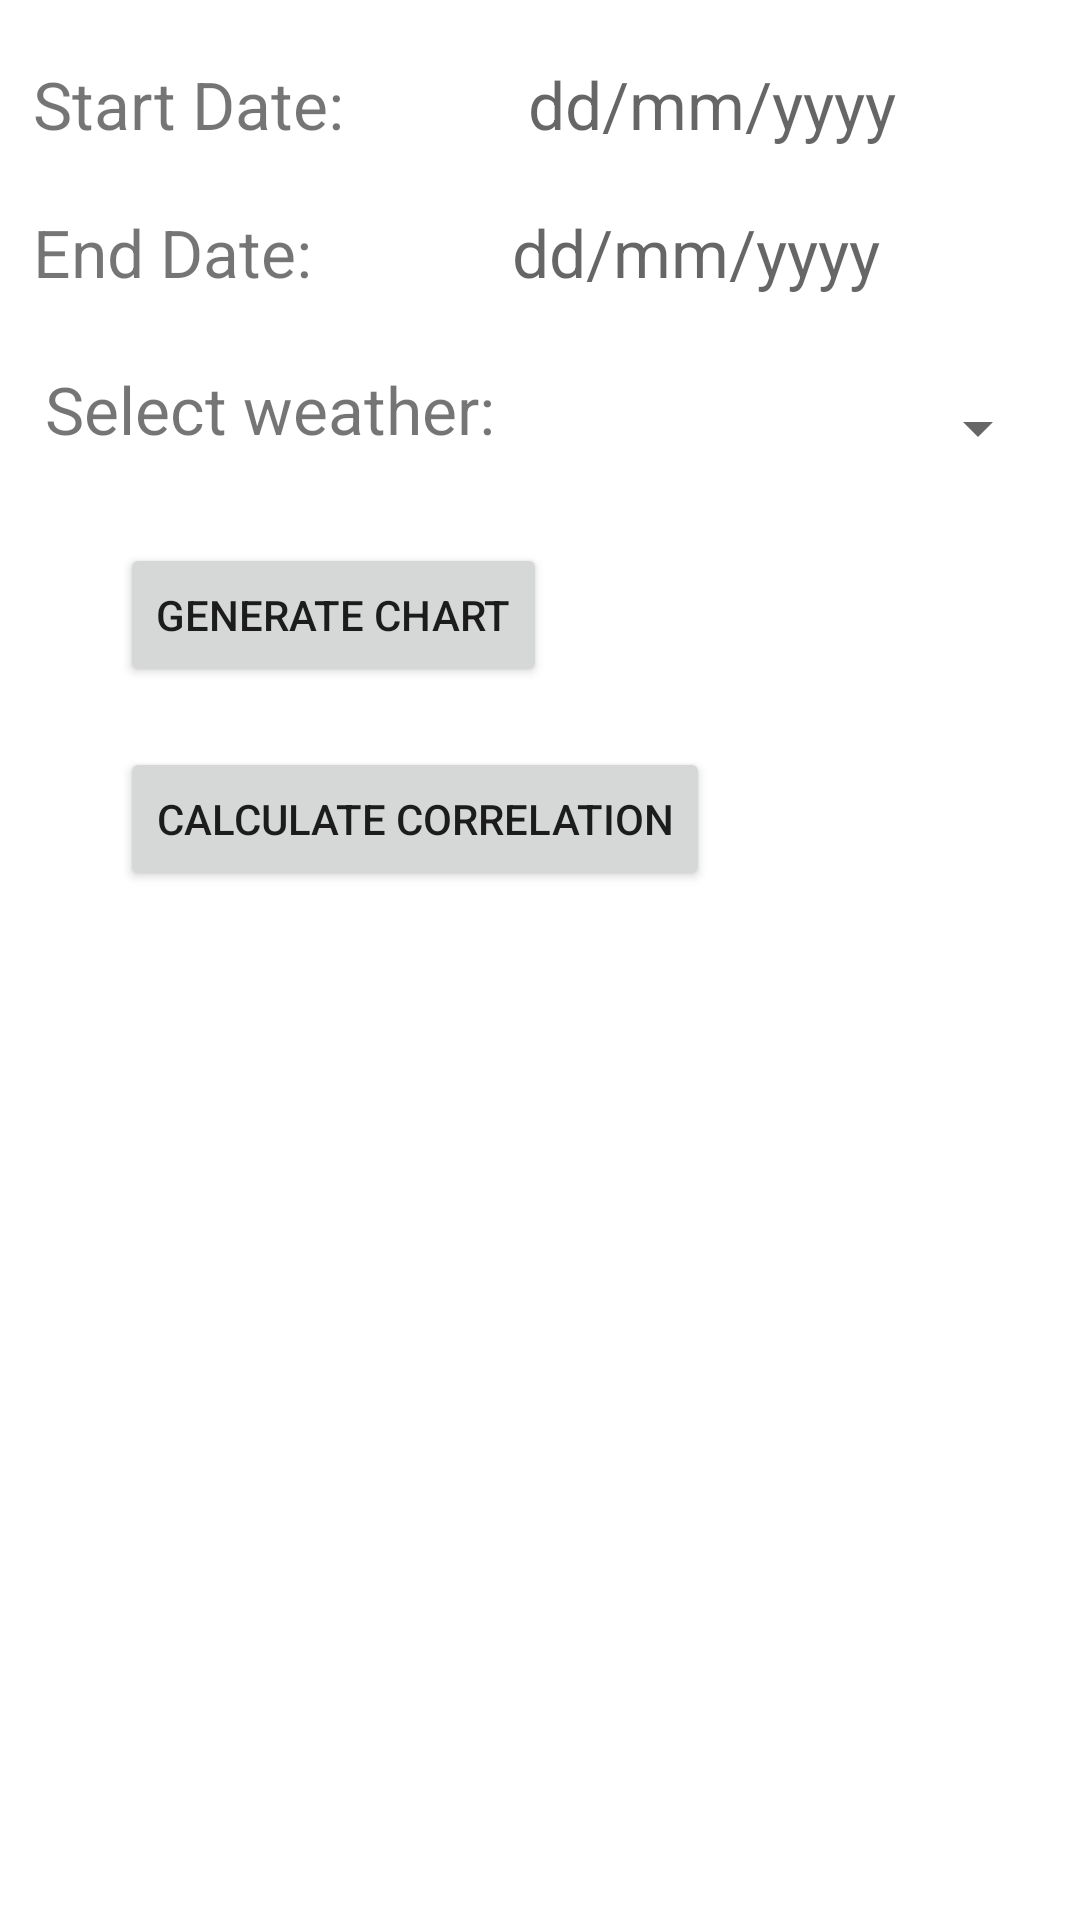

Layout XML and referenced resources for this Android screen:
<!-- AndroidManifest.xml: application theme Theme.PainDiary -->
<!-- res/layout/linechart_fragment.xml -->
<?xml version="1.0" encoding="utf-8"?>
<ScrollView
    xmlns:android="http://schemas.android.com/apk/res/android"
    android:layout_width="fill_parent"
    android:layout_height="fill_parent">

<RelativeLayout xmlns:android="http://schemas.android.com/apk/res/android"
    android:layout_width="match_parent"
    android:layout_height="match_parent">






    <TextView
        android:id="@+id/startDateDisplay"
        android:layout_width="wrap_content"
        android:layout_height="wrap_content"
        android:layout_marginLeft="11dp"
        android:layout_marginTop="20dp"
        android:gravity="center"
        android:textSize="22dp"
        android:text="Start Date:"/>

    <TextView
        android:id="@+id/startDate"
        android:layout_width="fill_parent"
        android:layout_height="wrap_content"
        android:layout_marginLeft="20dp"
        android:layout_marginTop="20dp"
        android:layout_marginRight="20dp"
        android:layout_toRightOf="@+id/startDateDisplay"
        android:layout_below="@+id/timePicker"
        android:gravity="center"
        android:textSize="22dp"
        android:hint="dd/mm/yyyy"
        android:drawableRight="@drawable/calender"/>


    <TextView
        android:id="@+id/endDateDisplay"
        android:layout_width="wrap_content"
        android:layout_height="wrap_content"
        android:layout_marginLeft="11dp"
        android:layout_marginTop="20dp"
        android:layout_below="@+id/startDateDisplay"
        android:gravity="center"
        android:textSize="22dp"
        android:text="End Date:"/>

    <TextView
        android:id="@+id/endDate"
        android:layout_width="fill_parent"
        android:layout_height="wrap_content"
        android:layout_marginLeft="20dp"
        android:layout_marginTop="20dp"
        android:layout_marginRight="20dp"
        android:layout_toRightOf="@+id/endDateDisplay"
        android:layout_below="@+id/startDateDisplay"
        android:gravity="center"
        android:textSize="22dp"
        android:hint="dd/mm/yyyy"
        android:drawableRight="@drawable/calender"/>


    






    <TextView
        android:id="@+id/weatherVariableText"
        android:layout_width="wrap_content"
        android:layout_height="wrap_content"
        android:layout_below="@+id/endDateDisplay"
        android:layout_marginLeft="15dp"
        android:layout_marginTop="23dp"
        android:gravity="center"
        android:text="Select weather:"
        android:textSize="22dp" />

    <Spinner
        android:id="@+id/weatherVariable"
        android:layout_width="match_parent"
        android:layout_height="wrap_content"
        android:layout_below="@+id/endDate"
        android:layout_marginLeft="23dp"
        android:layout_marginTop="32dp"
        android:layout_marginRight="10dp"
        android:layout_toRightOf="@+id/weatherVariableText" />

    <Button
        android:id="@+id/generate"
        android:layout_width="wrap_content"
        android:layout_height="wrap_content"
        android:layout_below="@+id/weatherVariableText"
        android:layout_marginLeft="40dp"
        android:layout_marginTop="30dp"
        android:text="Generate Chart" />

    <com.github.mikephil.charting.charts.LineChart
        android:layout_width="match_parent"
        android:layout_height="300dp"
        android:id="@+id/lineChart"
        android:layout_below="@id/generate"
        android:visibility="gone"/>

    <Button
        android:id="@+id/correlation"
        android:layout_width="wrap_content"
        android:layout_height="wrap_content"
        android:layout_below="@+id/lineChart"
        android:layout_marginLeft="40dp"
        android:layout_marginTop="20dp"
        android:text="Calculate Correlation" />

    <TextView
        android:id="@+id/correlationText"
        android:layout_width="wrap_content"
        android:layout_height="wrap_content"
        android:layout_below="@+id/correlation"
        android:layout_marginLeft="15dp"
        android:layout_marginTop="23dp"
        android:gravity="center"
        android:text=""
        android:textSize="22dp" />
</RelativeLayout>

</ScrollView>
<!-- resources referenced by this layout -->
<resources>
  <style name="Theme.PainDiary" parent="Theme.MaterialComponents.DayNight.DarkActionBar">
          
        <item name="colorPrimary">@color/purple_500</item>
        <item name="colorPrimaryVariant">@color/purple_700</item>
        <item name="colorOnPrimary">@color/white</item>
          
        <item name="colorSecondary">@color/teal_200</item>
        <item name="colorSecondaryVariant">@color/teal_700</item>
        <item name="colorOnSecondary">@color/black</item>
          
        <item name="android:statusBarColor" tools:targetApi="l">?attr/colorPrimaryVariant</item>
         
    </style>
  <!-- not gathered from this repository: default colours our renderer supplied (Android Studio template values) -->
  <color name="purple_500">#FF6200EE</color>
  <color name="purple_700">#FF3700B3</color>
  <color name="teal_200">#FF03DAC5</color>
  <color name="teal_700">#FF018786</color>
  <color name="black">#FF000000</color>
  <color name="white">#FFFFFFFF</color>
</resources>
